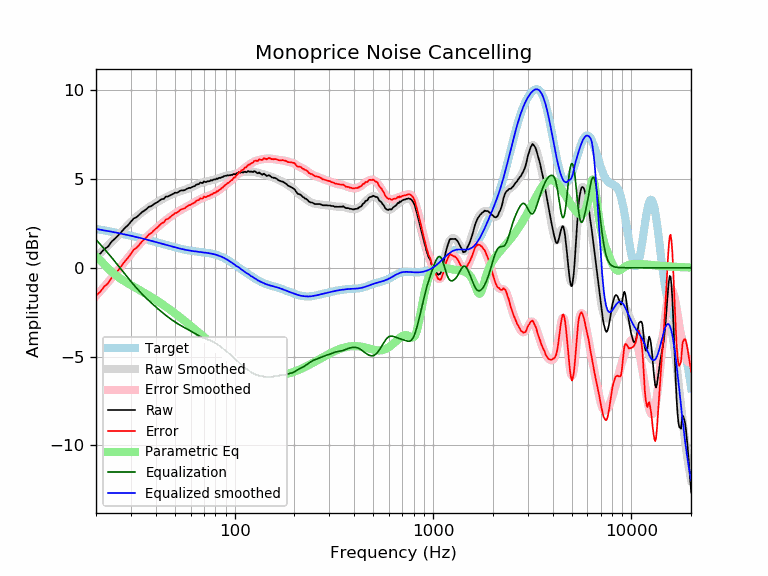

The file beside this chart, header and first rows:
frequency, raw, error, smoothed, error_smoothed, equalization, parametric_eq, equalized_raw, equalized_smoothed, target
20, 0.63, -1.56, 0.60, -1.59, 1.59, 0.64, 2.22, 2.19, 2.19
21, 0.79, -1.36, 0.82, -1.32, 1.32, 0.43, 2.12, 2.15, 2.15
22, 1.05, -1.06, 1.04, -1.07, 1.07, 0.19, 2.12, 2.11, 2.11
23, 1.19, -0.88, 1.25, -0.82, 0.82, -0.04, 2.01, 2.07, 2.07
24, 1.48, -0.55, 1.46, -0.57, 0.57, -0.23, 2.05, 2.03, 2.03
25, 1.65, -0.34, 1.66, -0.33, 0.33, -0.40, 1.98, 1.99, 1.99
26, 1.84, -0.11, 1.86, -0.09, 0.09, -0.54, 1.94, 1.95, 1.95
27, 2.05, 0.14, 2.05, 0.14, -0.14, -0.66, 1.91, 1.91, 1.91
28, 2.25, 0.37, 2.24, 0.36, -0.36, -0.78, 1.89, 1.88, 1.88
29, 2.40, 0.56, 2.41, 0.57, -0.57, -0.88, 1.83, 1.84, 1.84
30, 2.59, 0.79, 2.58, 0.77, -0.77, -0.98, 1.82, 1.80, 1.80
31, 2.78, 1.01, 2.73, 0.96, -0.96, -1.07, 1.82, 1.77, 1.77
32, 2.85, 1.12, 2.87, 1.14, -1.14, -1.16, 1.71, 1.73, 1.73
33, 2.98, 1.29, 3.00, 1.30, -1.30, -1.24, 1.68, 1.69, 1.69
34, 3.12, 1.46, 3.11, 1.46, -1.46, -1.33, 1.67, 1.66, 1.66
35, 3.22, 1.60, 3.22, 1.60, -1.60, -1.41, 1.62, 1.62, 1.62
36, 3.31, 1.72, 3.32, 1.73, -1.73, -1.49, 1.58, 1.59, 1.59
37, 3.44, 1.89, 3.41, 1.86, -1.86, -1.57, 1.58, 1.55, 1.55
38, 3.47, 1.95, 3.50, 1.98, -1.98, -1.65, 1.49, 1.52, 1.52
39, 3.57, 2.09, 3.58, 2.09, -2.09, -1.73, 1.48, 1.48, 1.48
40, 3.65, 2.20, 3.65, 2.20, -2.20, -1.81, 1.45, 1.45, 1.45
41, 3.71, 2.29, 3.72, 2.31, -2.31, -1.88, 1.40, 1.42, 1.42
42, 3.80, 2.42, 3.79, 2.41, -2.41, -1.96, 1.39, 1.38, 1.38
43, 3.87, 2.52, 3.85, 2.50, -2.50, -2.04, 1.37, 1.35, 1.35
44, 3.88, 2.56, 3.91, 2.59, -2.59, -2.12, 1.29, 1.32, 1.32
45, 4.01, 2.72, 3.97, 2.68, -2.68, -2.19, 1.33, 1.29, 1.29
46, 4.01, 2.75, 4.02, 2.76, -2.76, -2.27, 1.25, 1.26, 1.26
47, 4.06, 2.83, 4.07, 2.84, -2.84, -2.34, 1.22, 1.23, 1.23
48, 4.12, 2.92, 4.12, 2.92, -2.92, -2.42, 1.20, 1.20, 1.20
49, 4.16, 2.98, 4.16, 2.99, -2.99, -2.49, 1.17, 1.18, 1.18
50, 4.23, 3.08, 4.20, 3.05, -3.05, -2.57, 1.18, 1.15, 1.15
51, 4.22, 3.10, 4.24, 3.12, -3.12, -2.64, 1.11, 1.13, 1.13
52, 4.26, 3.16, 4.28, 3.17, -3.17, -2.71, 1.09, 1.10, 1.10
53, 4.33, 3.25, 4.31, 3.23, -3.23, -2.78, 1.10, 1.08, 1.08
54, 4.36, 3.30, 4.34, 3.28, -3.28, -2.86, 1.08, 1.06, 1.06
55, 4.36, 3.32, 4.37, 3.33, -3.33, -2.93, 1.03, 1.04, 1.04
56, 4.37, 3.35, 4.40, 3.38, -3.38, -3.00, 0.99, 1.02, 1.02
57, 4.43, 3.43, 4.43, 3.42, -3.42, -3.07, 1.01, 1.00, 1.00
58, 4.47, 3.48, 4.46, 3.47, -3.47, -3.14, 1.00, 0.99, 0.99
59, 4.50, 3.53, 4.49, 3.51, -3.51, -3.21, 0.99, 0.97, 0.97
60, 4.50, 3.54, 4.52, 3.56, -3.56, -3.27, 0.94, 0.96, 0.96
61, 4.55, 3.60, 4.55, 3.61, -3.61, -3.34, 0.94, 0.95, 0.95
62, 4.58, 3.65, 4.59, 3.65, -3.65, -3.41, 0.93, 0.94, 0.94
63, 4.60, 3.68, 4.63, 3.70, -3.70, -3.47, 0.90, 0.92, 0.92
64, 4.69, 3.78, 4.66, 3.75, -3.75, -3.54, 0.94, 0.91, 0.91
65, 4.70, 3.80, 4.70, 3.79, -3.79, -3.60, 0.91, 0.91, 0.91
66, 4.71, 3.81, 4.73, 3.83, -3.83, -3.66, 0.88, 0.90, 0.90
67, 4.80, 3.91, 4.76, 3.87, -3.87, -3.72, 0.93, 0.89, 0.89
68, 4.78, 3.90, 4.78, 3.90, -3.90, -3.79, 0.88, 0.88, 0.88
69, 4.77, 3.90, 4.80, 3.93, -3.93, -3.85, 0.84, 0.87, 0.87
70, 4.87, 4.01, 4.82, 3.96, -3.96, -3.91, 0.91, 0.86, 0.86
71, 4.83, 3.98, 4.84, 3.99, -3.99, -3.96, 0.85, 0.85, 0.85
72, 4.83, 3.99, 4.86, 4.01, -4.01, -4.02, 0.82, 0.84, 0.84
73, 4.88, 4.05, 4.87, 4.03, -4.03, -4.08, 0.85, 0.84, 0.84
74, 4.87, 4.05, 4.89, 4.06, -4.06, -4.13, 0.81, 0.82, 0.83
75, 4.89, 4.08, 4.90, 4.09, -4.09, -4.19, 0.80, 0.81, 0.81
76, 4.94, 4.14, 4.92, 4.12, -4.12, -4.24, 0.82, 0.80, 0.80
77, 4.91, 4.12, 4.94, 4.15, -4.15, -4.30, 0.76, 0.79, 0.79
78, 4.97, 4.20, 4.95, 4.18, -4.18, -4.35, 0.79, 0.77, 0.78
79, 4.98, 4.22, 4.97, 4.21, -4.21, -4.40, 0.77, 0.76, 0.76
... 553 more rows
